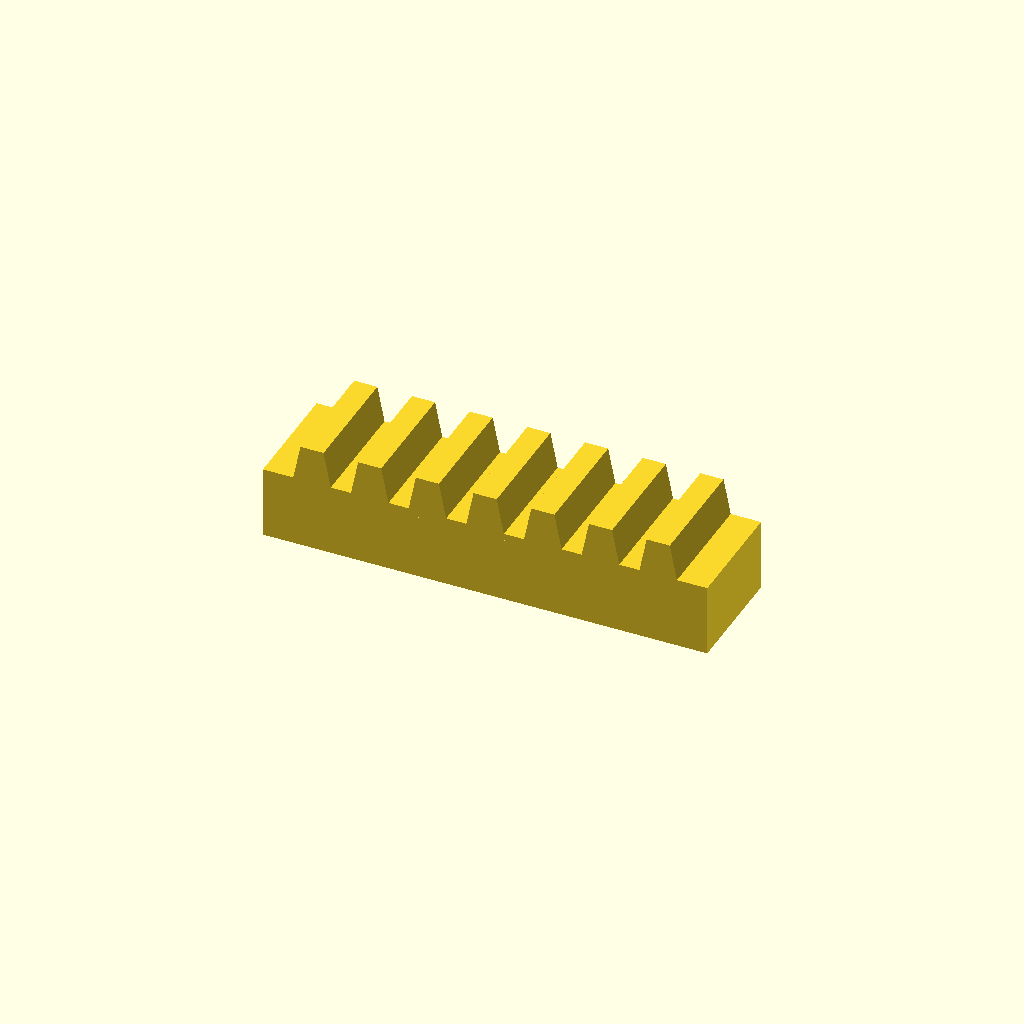
Cell 1: rendered with the file's own defaults.
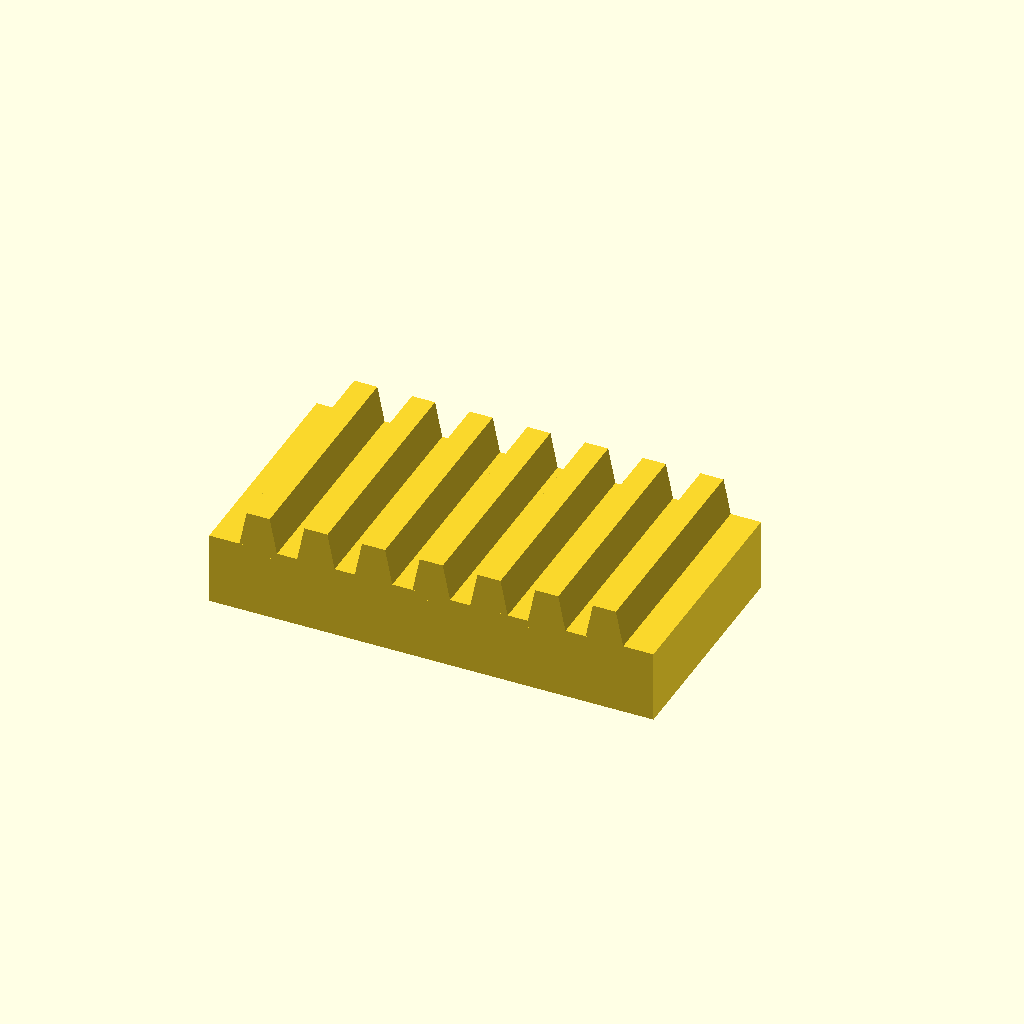
Cell 2: bar_w = 32 (everything else at default).
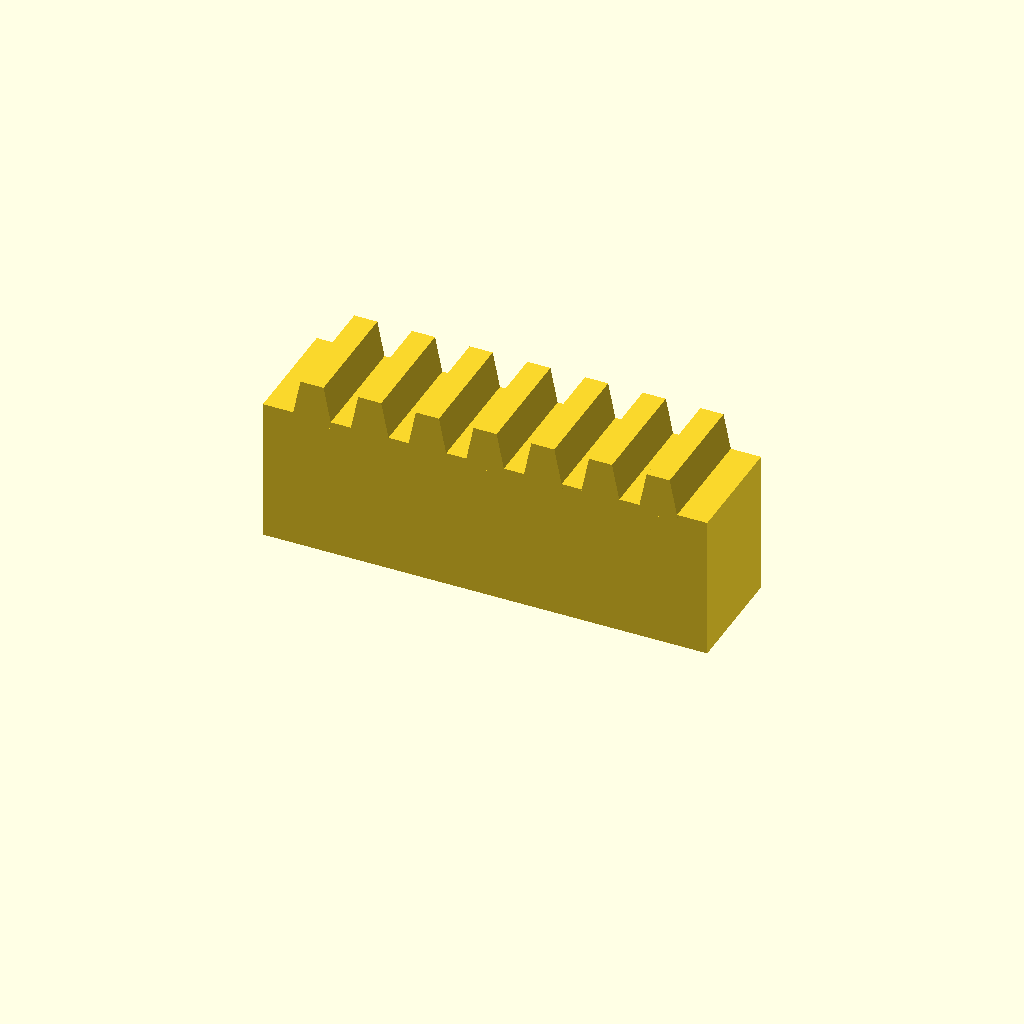
Cell 3: the same model with bar_h = 20.
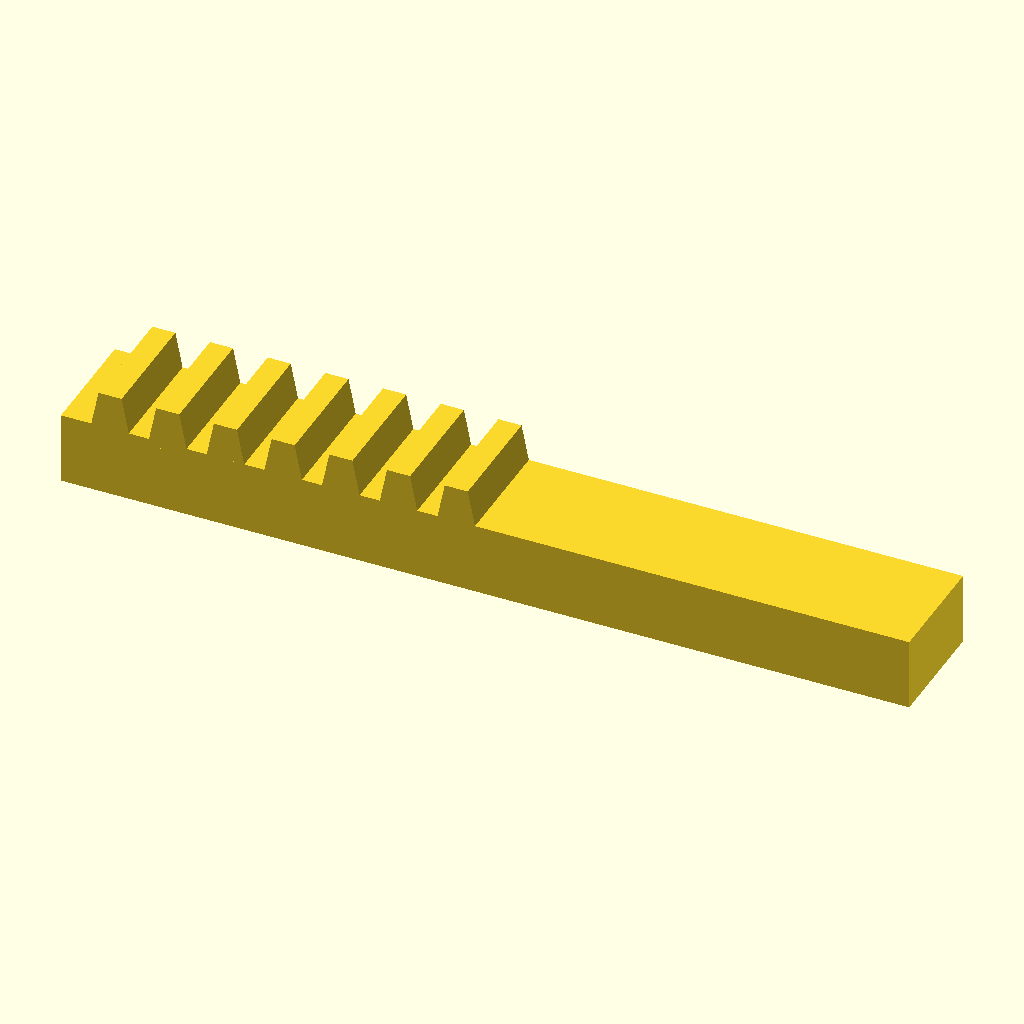
Cell 4: teeth = 14 (everything else at default).
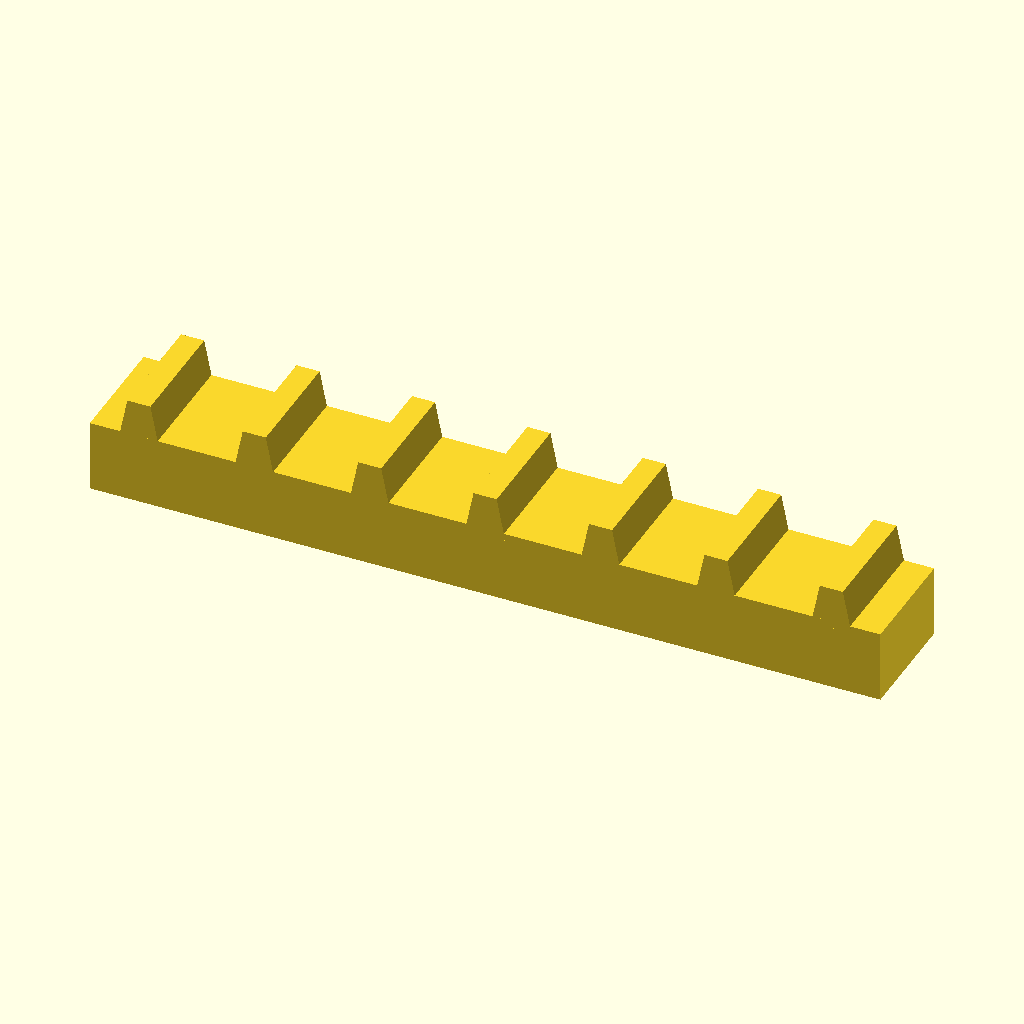
Cell 5 — pitch set to 16, the other parameters unchanged.
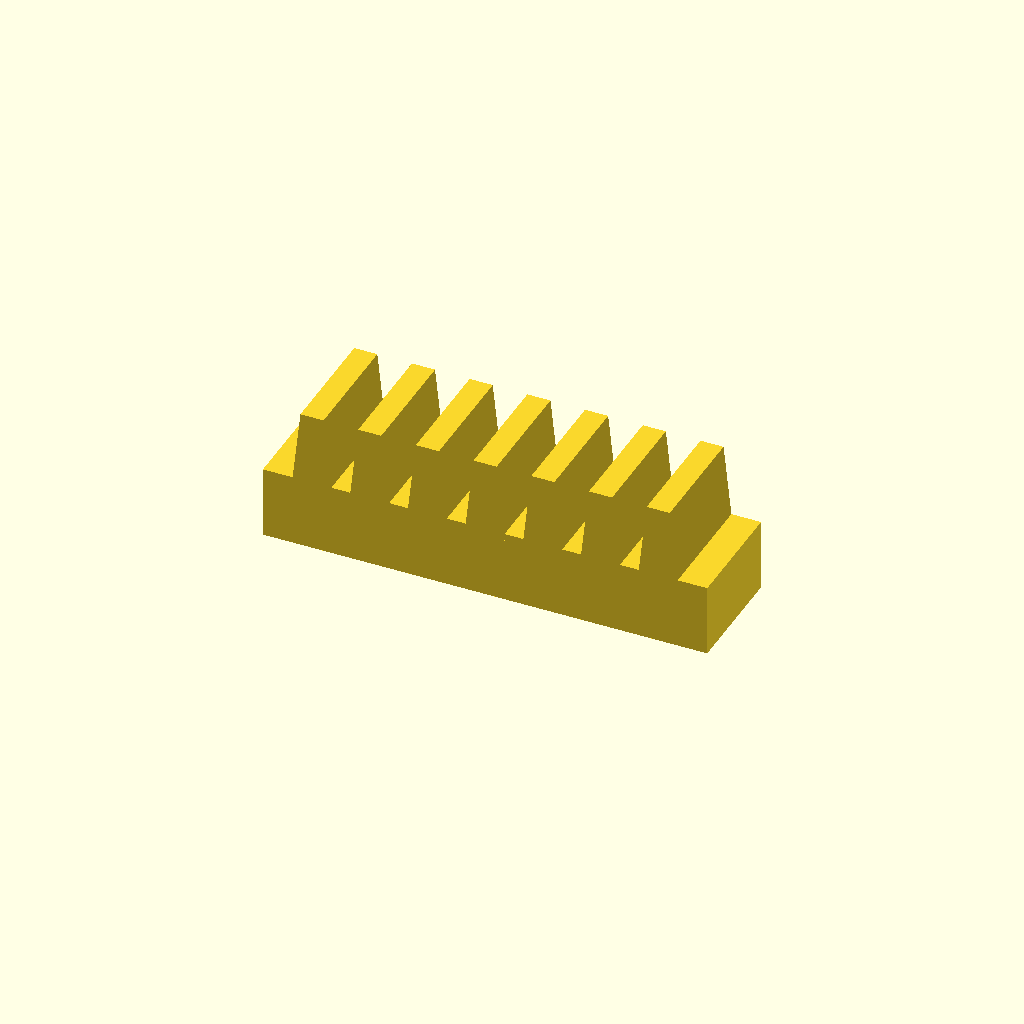
Cell 6: tooth_h = 10 (everything else at default).
One fixed orthographic camera (rotation 55°, 0°, 25°; colour scheme Cornfield) for every cell.
The OpenSCAD source (optional_data/data/place1/rackbars/part_0212.scad):
$fn = 32;

// ----------------------------------------------------------------------
// Toothed rack, 7 teeth
// 8 mm pitch, 5 mm teeth
// ----------------------------------------------------------------------

// --- parameters (mm) ---
bar_w = 16;     // bar width (Y)
bar_h = 10;     // bar height (Z)
teeth = 7;      // number of teeth
pitch = 8;      // tooth pitch
tooth_h = 5;    // tooth height above the bar
root_w = 5.6;   // tooth width at the root
crest_w = 3.2;  // tooth width at the crest

// --- derived feature positions (mm) ---
span = (teeth - 1) * pitch;  // = 48   distance between the outer teeth
bar_l = span + root_w + 8;   // = 61.6   bar length: teeth plus 4 mm at each end
tooth_x = -span / 2;         // = -24   X of the first tooth
height = bar_h + tooth_h;    // = 15   overall height
feature_centers = [
  [tooth_x + 0 * pitch, -bar_w / 2],
  [tooth_x + 1 * pitch, -bar_w / 2],
  [tooth_x + 2 * pitch, -bar_w / 2],
  [tooth_x + 3 * pitch, -bar_w / 2],
  [tooth_x + 4 * pitch, -bar_w / 2],
  [tooth_x + 5 * pitch, -bar_w / 2],
  [tooth_x + 6 * pitch, -bar_w / 2]
];   // tooth centre line, drives the tooth loop

// bar with a rack of teeth, one extruded trapezoium per centre
module rack_tooth() {
  linear_extrude(height = bar_w)
    polygon(points = [
      [0, 0],
      [root_w, 0],
      [root_w / 2 + crest_w / 2, tooth_h + 1],
      [root_w / 2 - crest_w / 2, tooth_h + 1]
    ]);
}

union() {
  translate([-bar_l / 2, -bar_w, 0]) cube([bar_l, bar_w, bar_h]);
  for (centre = feature_centers)
    translate([centre[0] - root_w / 2, 0, bar_h - 1]) rotate([90, 0, 0]) rack_tooth();
}
Customizer parameters (derived from the source; name, type, default, range or options):
bar_w: number, default 16
bar_h: number, default 10
teeth: number, default 7
pitch: number, default 8
tooth_h: number, default 5
root_w: number, default 5.6
crest_w: number, default 3.2
